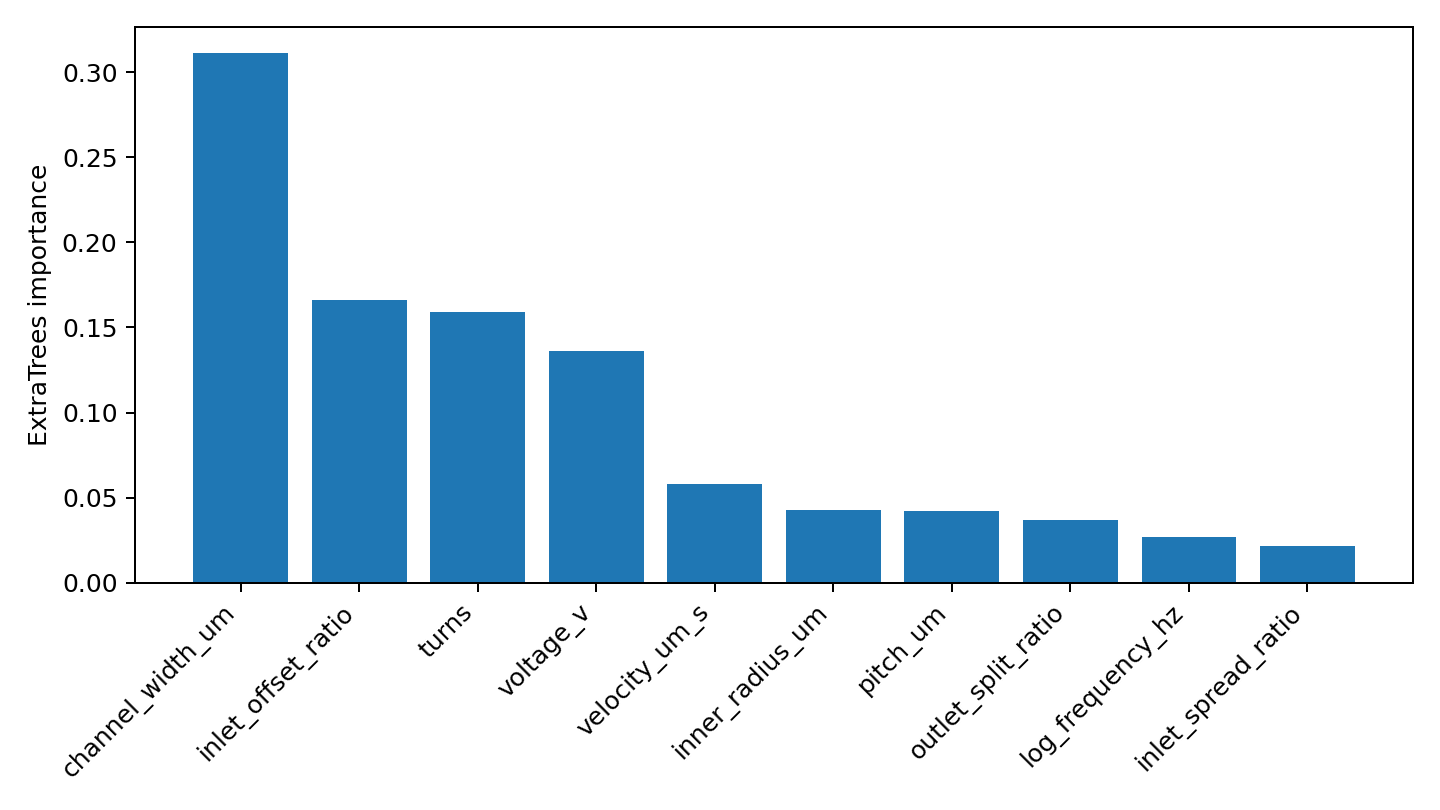

The table this chart was drawn from, first rows:
feature, importance
channel_width_um, 0.3111
inlet_offset_ratio, 0.1662
turns, 0.159
voltage_v, 0.1362
velocity_um_s, 0.05774
inner_radius_um, 0.04274
pitch_um, 0.04194
outlet_split_ratio, 0.0367
log_frequency_hz, 0.02683
inlet_spread_ratio, 0.02166
